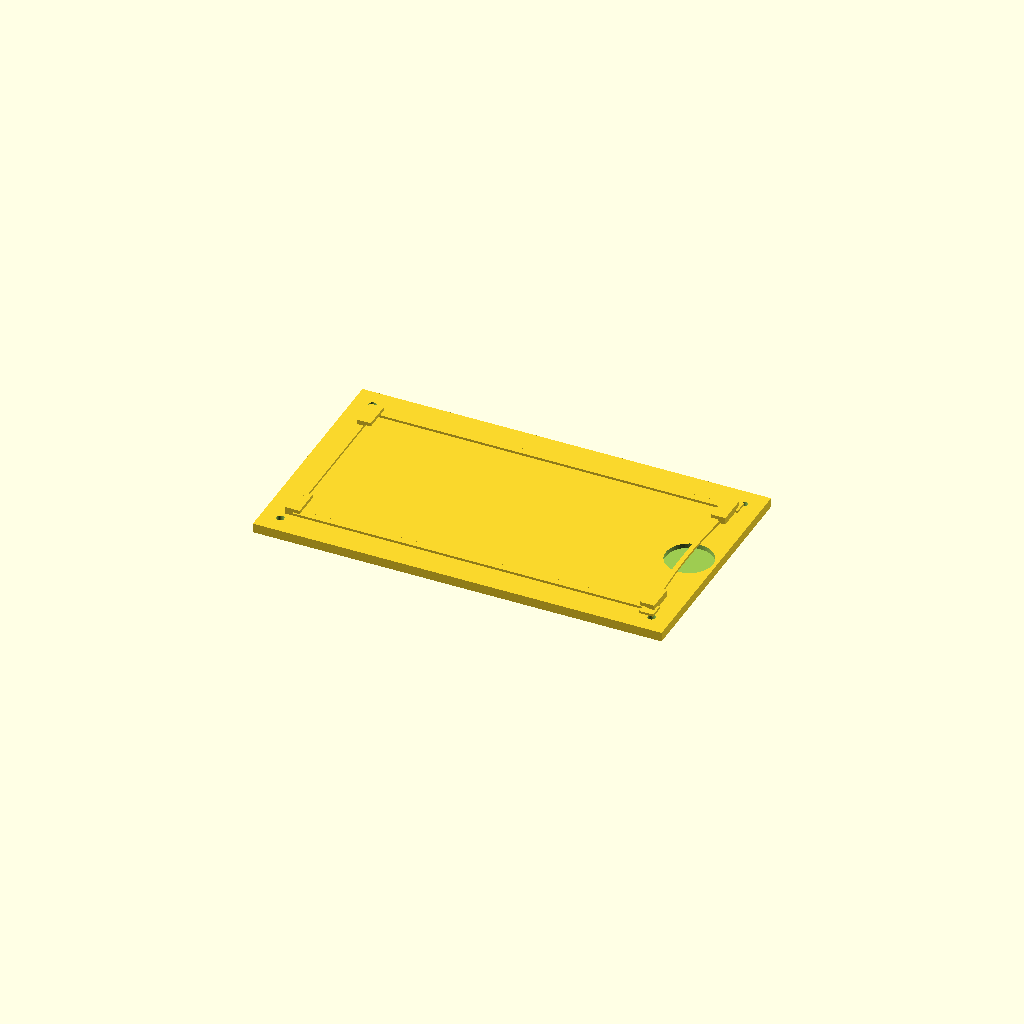
Cell 1: rendered with the file's own defaults.
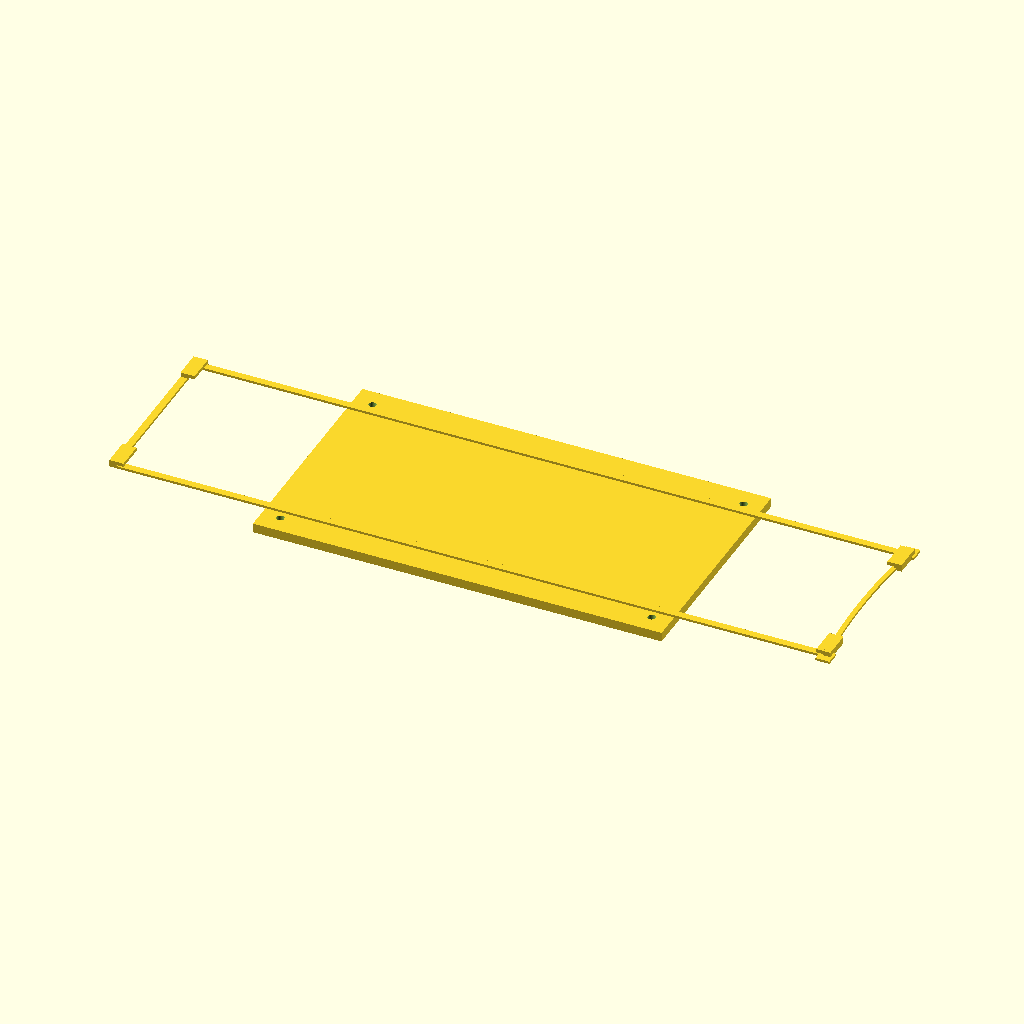
Cell 2: the same model with plate_l = 300.
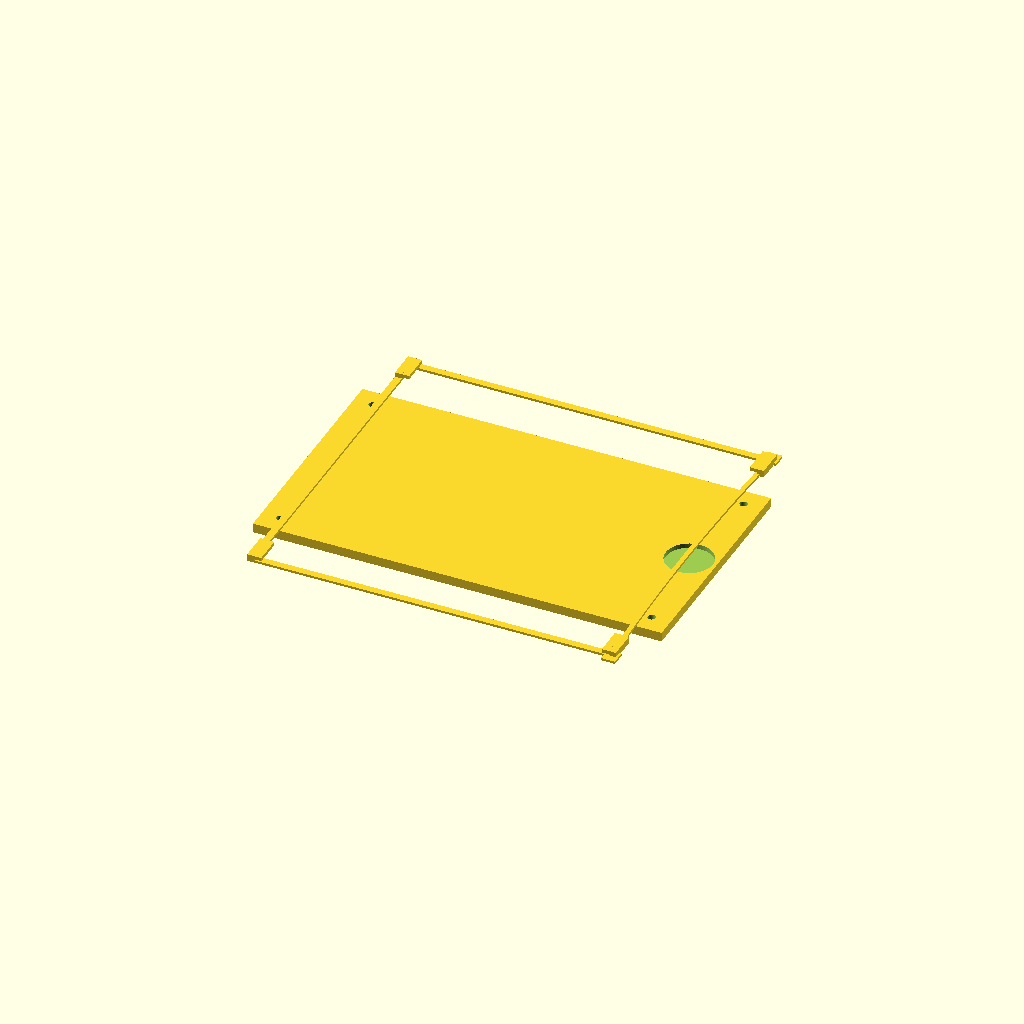
Cell 3: plate_w = 140 (everything else at default).
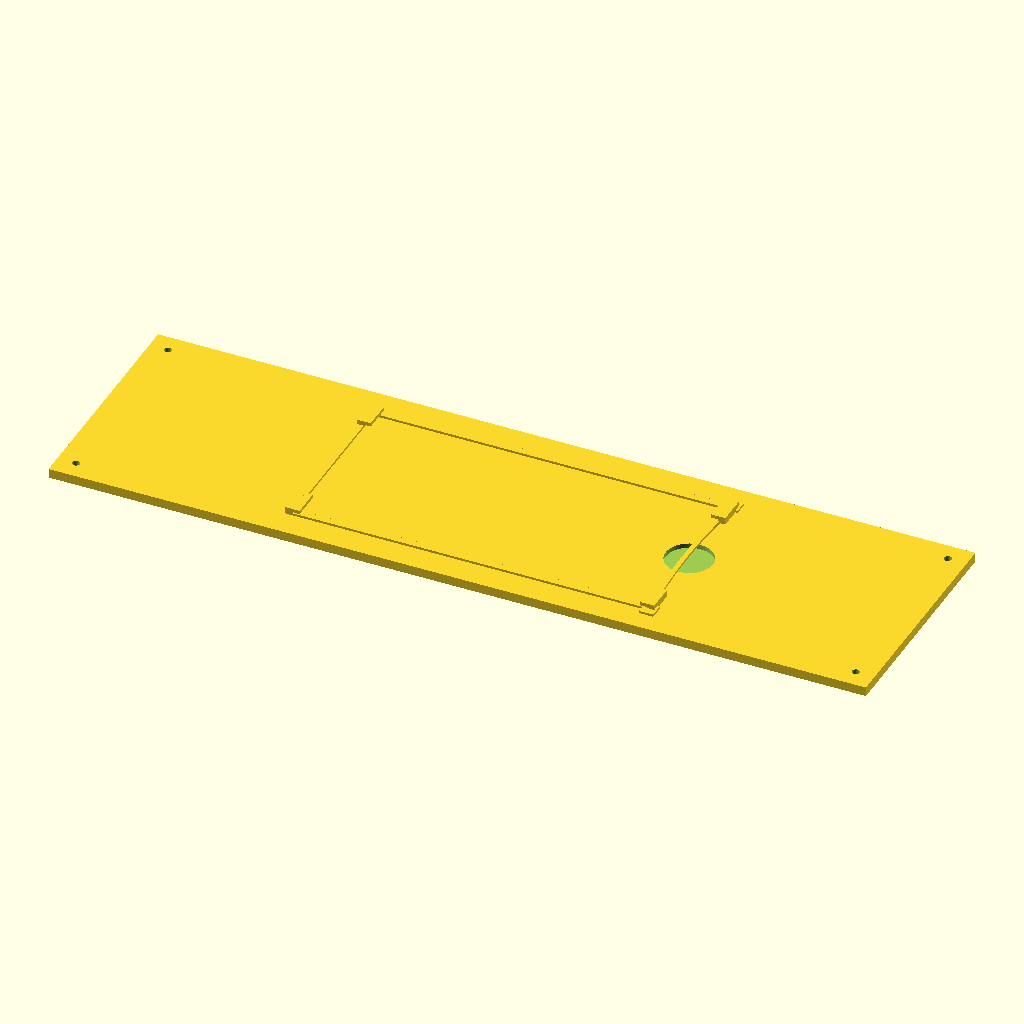
Cell 4: base_l = 348 (everything else at default).
All cells are drawn from one camera (rotation 55°, 0°, 25°, orthographic, colour scheme Cornfield), so only the parameter changes between them.
OpenSCAD source file docs/instructions/plate_70x150_jig_v1.scad.scad:
// 70x150 プレート固定治具 v1 (パラメトリック)
// XD4撮影実験用．プレートを浅いポケットに置き，幅方向は両側壁でセンタリング，
// 長辺方向は片端の基準壁に板バネで押し付けて位置決めする．
// 原点はベース中心．X = 長辺(150mm)方向，Y = 短辺(70mm)方向．Z = 上向き．
// 座標: ベース下面が z=0，ベース上面(ポケット床)が z=base_t，
//       プレート上面と壁上面は z=base_t+plate_t で面一．
// 印刷: 底面をベッドに置いてそのまま印刷．サポート不要(爪の張り出しは3mm)．
// 単位はすべて mm．
//
// 要確認の仮定値:
//   plate_t = 1.0 ... プレート厚さ．チッピング試験片を 0.8〜1mm 級と仮定．
//                    実測値で置き換えること．ポケット深さと爪の高さが連動する．
//   base_l/base_w = 174x100 ... フレーム内側の床に収まることを未確認．
//                    収まらなければ base_l/base_w だけ縮める(ポケットは不変)．
//                    最小は壁と縁代を入れて約 169x89．

/* [プレート] */
plate_l = 150;      // プレート長辺
plate_w = 70;       // プレート短辺
plate_t = 1.0;      // プレート厚さ(要確認・仮定値)

/* [ポケット] */
clearance = 0.5;    // 片側のすきま
pocket_l = plate_l + 2 * clearance;   // 151
pocket_w = plate_w + 2 * clearance;   // 71

/* [ベース] */
base_l = 174;       // 要確認: フレーム内側の床寸法
base_w = 100;
base_t = 4;

/* [壁・爪・バネ] */
wall_t = 3;         // ポケット周囲の壁厚
wall_h = plate_t;   // 壁の高さ = プレート厚さ(プレート上面と壁上面が面一)
claw_overlap = 3;   // 爪のプレートへのかかり代
claw_len = 12;      // 爪の壁沿い長さ
claw_gap = 0.5;     // 爪下面とプレート上面のすきま(浮き上がり止め，締め付けない)
claw_thick = 1.5;   // 爪の厚さ
anchor_len = 12;    // +X端アンカーブロックのY方向長さ(爪の受け)
spring_t = 2.0;     // 板バネ(弓形)の板厚．力の調整はここか bow_depth で
bow_depth = 2.5;    // 弓の張り出し．静止時の接触面はポケット端から 2.5mm 内側
                    // プレート端は +75.0 なので，挿入時のたわみは約 2.0mm
scoop_r = 10;       // 指掛けスクープの半径
scoop_depth = 2.0;  // 指掛けスクープの深さ

/* [固定ねじ穴] */
hole_d = 3.2;       // M3用
hole_inset = 8;     // ベース縁からの穴中心距離

$fn = 64;

module base_plate() {
    difference() {
        // ベース本体(z 0〜base_t)
        translate([-base_l / 2, -base_w / 2, 0])
            cube([base_l, base_w, base_t]);
        // 固定ねじ穴 4か所(貫通)
        for (sx = [-1, 1], sy = [-1, 1])
            translate([sx * (base_l / 2 - hole_inset),
                       sy * (base_w / 2 - hole_inset), base_t / 2])
                cylinder(d = hole_d, h = base_t + 2, center = true);
        // 指掛けスクープ(+X端のポケット縁，半円のくぼみ)
        translate([pocket_l / 2, 0, base_t - scoop_depth])
            cylinder(r = scoop_r, h = scoop_depth + 0.1);
    }
}

// ポケット周囲の壁．-X端が基準壁，±Yが幅方向の壁．+X端は壁なし(板バネ側)．
// 壁はすべてベース上面(z=base_t)から wall_h だけ立ち上がる．
module rim_walls() {
    // -X 基準壁: x -78.5〜-75.5，y -38.5〜+38.5
    translate([-pocket_l / 2 - wall_t, -pocket_w / 2 - wall_t, base_t])
        cube([wall_t, pocket_w + 2 * wall_t, wall_h]);
    // ±Y 側壁: x -78.5〜+78.5，y ±(35.5〜38.5)
    for (sy = [-1, 1])
        translate([-pocket_l / 2 - wall_t,
                   sy > 0 ? pocket_w / 2 : -pocket_w / 2 - wall_t, base_t])
            cube([pocket_l + 2 * wall_t, wall_t, wall_h]);
    // +X端のアンカーブロック2個(板バネの両端と +X 側の爪を受ける)
    // x 75.5〜78.5，y ±(26.5〜38.5)
    for (sy = [-1, 1])
        translate([pocket_l / 2,
                   sy > 0 ? pocket_w / 2 + wall_t - anchor_len
                          : -pocket_w / 2 - wall_t, base_t])
            cube([wall_t, anchor_len, wall_h]);
}

// 弓形の板バネ．+X端でプレートを -X の基準壁へ押し付ける．
// 両端は ±Y 側壁の +X 端に埋まり，中央が -X 側へ bow_depth 張り出す．
// 両端にはフットを付け，側壁とアンカーブロックに確実に癒合させる．
module bow_spring() {
    chord = pocket_w + 2 * wall_t;       // 77(側壁の外端まで)
    R = ((chord / 2) * (chord / 2) + bow_depth * bow_depth) / (2 * bow_depth);
    cx = pocket_l / 2 - bow_depth + R;   // 円弧の中心 x
    a0 = asin((chord / 2) / R);
    n = 32;
    pts_outer = [for (i = [0:n])
        let (a = -a0 + 2 * a0 * i / n) [cx - R * cos(a), R * sin(a)]];
    pts_inner = [for (i = [n:-1:0])
        let (a = -a0 + 2 * a0 * i / n)
        [cx - (R - spring_t) * cos(a), (R - spring_t) * sin(a)]];
    union() {
        translate([0, 0, base_t])
            linear_extrude(height = wall_h)
                polygon(concat(pts_outer, pts_inner));
        // バネ端のフット: 弓の端・側壁・アンカーブロックを結ぶ
        for (sy = [-1, 1])
            translate([pocket_l / 2 - 2,
                       sy > 0 ? pocket_w / 2 : -pocket_w / 2 - 2 * wall_t,
                       base_t])
                cube([6, 2 * wall_t, wall_h]);
    }
}

// 四隅の爪．壁の上に載り，プレートの角へ 3mm かかる．締め付けず浮き上がりだけ止める．
// L字断面: 壁の上の部分は壁上面から爪上面までเต็มの高さで立ち，
// プレート上に張り出す部分だけ下面に 0.5mm のすきまを空ける．
module claws() {
    z_wall = base_t + plate_t;           // 壁上面 = プレート上面
    z_lip = z_wall + claw_gap;           // 張り出し部の下面
    for (sx = [-1, 1], sy = [-1, 1]) {
        y0 = sy > 0 ? pocket_w / 2 + wall_t - claw_len : -pocket_w / 2 - wall_t;
        // 壁上の脚部(壁上面から爪上面まで)．-X側は基準壁の上，+X側はアンカーの上．
        translate([sx > 0 ? pocket_l / 2 : -pocket_l / 2 - wall_t,
                   y0, z_wall])
            cube([wall_t, claw_len, claw_thick + claw_gap]);
        // プレート上への張り出し部(下面にすきまあり)
        translate([sx > 0 ? pocket_l / 2 - claw_overlap : -pocket_l / 2,
                   y0, z_lip])
            cube([claw_overlap, claw_len, claw_thick]);
    }
}

// 基準角の目印．-X壁の +Y 側上面に ø2 深さ1mmのくぼみ．
// (壁厚3mmに対し ø3 では両側面に接してしまうため ø2 とする)
module datum_mark() {
    translate([-pocket_l / 2 - wall_t / 2, pocket_w / 2 + wall_t / 2 - 4,
               base_t + wall_h - 1])
        cylinder(d = 2, h = 1.1);
}

// 参考: プレートの占有範囲(印刷しない．位置確認用に % で表示)
// translate([0, 0, base_t]) %cube([plate_l, plate_w, plate_t], center = true);

difference() {
    union() {
        base_plate();
        rim_walls();
        bow_spring();
        claws();
    }
    datum_mark();
}
Customizer parameters (derived from the source; name, type, default, range or options):
plate_l: number, default 150
plate_w: number, default 70
plate_t: number, default 1
clearance: number, default 0.5
base_l: number, default 174
base_w: number, default 100
base_t: number, default 4
wall_t: number, default 3
claw_overlap: number, default 3
claw_len: number, default 12
claw_gap: number, default 0.5
claw_thick: number, default 1.5
anchor_len: number, default 12
spring_t: number, default 2
bow_depth: number, default 2.5
scoop_r: number, default 10
scoop_depth: number, default 2
hole_d: number, default 3.2
hole_inset: number, default 8
